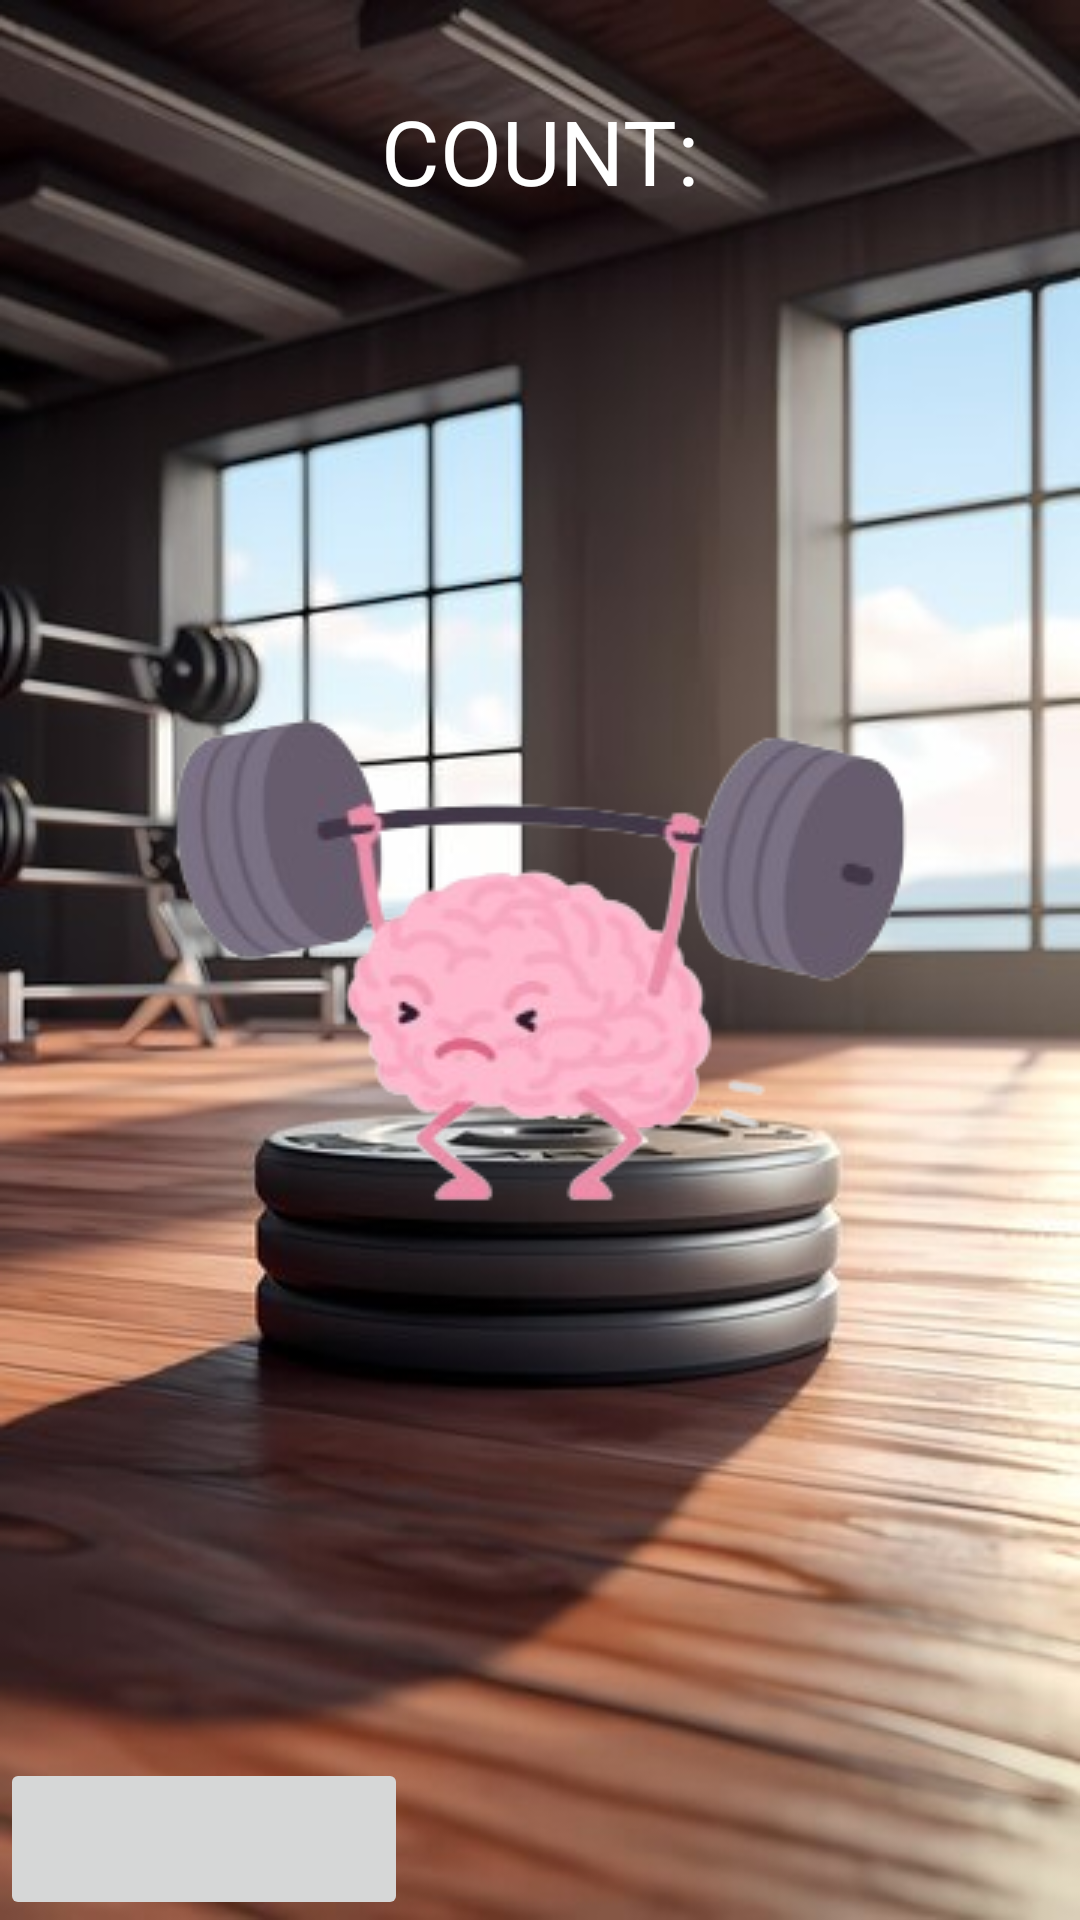

Android layout source for this screen:
<!-- AndroidManifest.xml: application theme Theme.ProjectBrainGames -->
<!-- res/layout/activity_brain_clicker_game.xml -->
<?xml version="1.0" encoding="utf-8"?>
<RelativeLayout xmlns:android="http://schemas.android.com/apk/res/android"
    xmlns:app="http://schemas.android.com/apk/res-auto"
    xmlns:tools="http://schemas.android.com/tools"
    android:layout_width="match_parent"
    android:layout_height="match_parent"
    tools:context=".BrainClickerGame">

    <ImageView
        android:id="@+id/imageView"
        android:layout_width="match_parent"
        android:layout_height="match_parent"
        android:background="@drawable/gymbg"/>

    <ImageButton
        android:id="@+id/brain"
        android:layout_width="wrap_content"
        android:layout_height="wrap_content"
        android:layout_centerInParent="true"
        android:background="@android:color/transparent"
        app:srcCompat="@drawable/littlebrain1" />


    <ImageButton
        android:id="@+id/backToGames"
        android:layout_width="136dp"
        android:layout_height="54dp"
        android:layout_alignParentLeft="true"
        android:layout_alignParentBottom="true"
        app:srcCompat="@drawable/arrowback"/>

    <TextView
        android:id="@+id/clickCount"
        android:layout_width="wrap_content"
        android:layout_height="wrap_content"
        android:text="COUNT:"
        android:layout_centerHorizontal="true"
        android:layout_marginTop="30dp"
        android:textColor="@color/white"
        android:textSize="30dp"/>


</RelativeLayout>
<!-- resources referenced by this layout -->
<resources>
  <color name="white">#FFFFFFFF</color>
  <!-- drawable gymbg: jpg bitmap (drawable, 38649 bytes) -->
  <!-- drawable littlebrain1: png bitmap (drawable, 47592 bytes) -->
  <style name="Theme.ProjectBrainGames" parent="Base.Theme.ProjectBrainGames" />
  <style name="Base.Theme.ProjectBrainGames" parent="Theme.Material3.DayNight.NoActionBar">
          
          
          <item name="colorPrimary">#454242</item>
      </style>
</resources>
